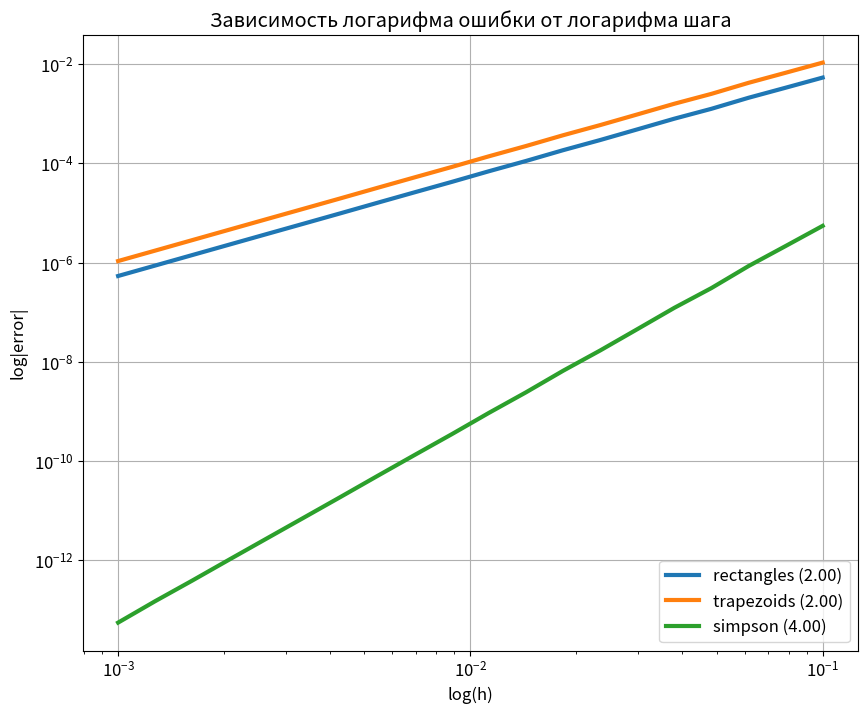

Source code (Python):
import numpy as np
from sympy import *
from matplotlib import pyplot as plt
import random

'''

Вариант 25

f(x)=10x^4/(1-x^5)

'''

A = -1
B = 0.5


def func(x):
    return 10 * x ** 4 / (1 - x ** 5)


var('x f')
f = 10 * x ** 4 / (1 - x ** 5)
TARGET_VALUE = integrate(f, (x, A, B)).evalf()


def count_rectangles(n):
    h = (B - A) / (n - 1)
    points = np.linspace(A, B, n)

    sum = 0
    for i in range(n - 1):
        point = points[i] + h / 2
        sum += func(point) * h

    return sum


def count_trapezoids(n):
    h = (B - A) / (n - 1)
    points = np.linspace(A, B, n)

    sum = 0
    for i in range(n - 1):
        point = points[i]
        sum += h * (func(point) + func(point + h)) / 2

    return sum


def count_simpson(n):
    h = (B - A) / (n - 1)
    points = np.linspace(A, B, n)

    sum = 0
    for i in range(n - 1):
        point = points[i]
        sum += h * (func(point) + 4 * func(point + h / 2) + func(point + h)) / 6

    return sum


n = 500
step = (B - A) / (n - 1)

print("step: {:.3f}\ntarget: {:.10f}\nrectangles: {:.10f}\ntrapezoids: {:.10f}\nsimpson: {:.10f}".format(step, TARGET_VALUE, count_rectangles(n), count_trapezoids(n), count_simpson(n)))

rectangles_errors = list()
trapezoids_errors = list()
simpson_errors = list()

steps = np.logspace(-3, -1, 20)
for h in steps:
    n = int((B - A) / h + 1)
    rectangles_errors.append(abs(count_rectangles(n) - TARGET_VALUE))
    trapezoids_errors.append(abs(count_trapezoids(n) - TARGET_VALUE))
    simpson_errors.append(abs(count_simpson(n) - TARGET_VALUE))


def calc_tan(x, y, num=20):
    tan = 0
    for i in range(num):
        first_idx = random.randint(0, len(x) - 1)
        second_idx = random.randint(0, len(x) - 1)
        while second_idx == first_idx or ((log(y[first_idx]) - log(y[second_idx])) / (log(x[first_idx]) - log(x[second_idx]))) == np.nan:
            second_idx = random.randint(0, len(x) - 1)

        tan += (log(y[first_idx]) - log(y[second_idx])) / (log(x[first_idx]) - log(x[second_idx]))
    return tan / num


plt.rcParams["figure.figsize"] = (10, 8)
plt.rcParams['font.size'] = '12'

plt.loglog(steps, rectangles_errors, label='rectangles ({:.2f})'.format(calc_tan(steps, rectangles_errors)), linewidth=3)
plt.loglog(steps, trapezoids_errors, label='trapezoids ({:.2f})'.format(calc_tan(steps, trapezoids_errors)), linewidth=3)
plt.loglog(steps, simpson_errors, label='simpson ({:.2f})'.format(calc_tan(steps, simpson_errors)), linewidth=3)

plt.xlabel('log(h)')
plt.ylabel('log|error|')
plt.title('Зависимость логарифма ошибки от логарифма шага')
plt.legend(loc='lower right')
plt.grid()
plt.show()

target_accuracy = 1e-06
print("\nПоиск шага интегрирования с заданной точностью:", target_accuracy)

n = 50
trapezoids_error = abs(count_trapezoids(n) - TARGET_VALUE)
while trapezoids_error > target_accuracy:
    n += 10
    trapezoids_error = abs(count_trapezoids(n) - TARGET_VALUE)

step = (B - A) / (n - 1)
print("Трапеции: кол-во точек - {0}, шаг - {1:.5f}, ошибка - {2}".format(n, step, trapezoids_error))

n = 5
simpson_error = abs(count_simpson(n) - TARGET_VALUE)
while simpson_error > target_accuracy:
    n += 5
    simpson_error = abs(count_simpson(n) - TARGET_VALUE)

step = (B - A) / (n - 1)
print("Симпсон: кол-во точек - {0}, шаг - {1:.5f}, ошибка - {2}".format(n, step, simpson_error))
